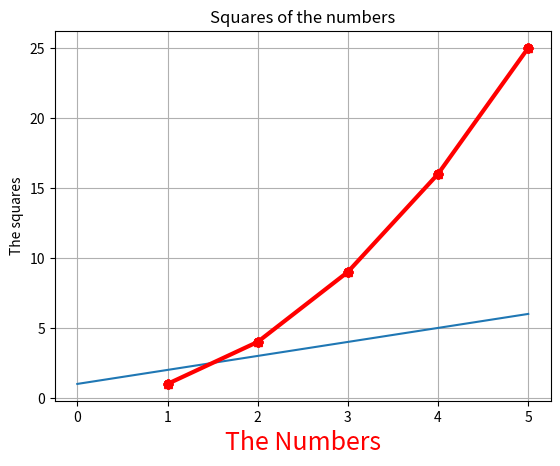

Write Python code to recreate this figure.
a = 2
b = 5
a, b = b, a
print(a)

for i in range(10):
    print(i)

k = 10
while (k <= 20):
    print(k)
    k += 1

import random

print(random.randrange(1, 10))  # 1,10 excluded

print(random.random())  # between 0-1

print(random.randint(1, 5))  # 1,5 included

l = []
l.append(2)
print(l)

l.append(3)
l.append(0)
l.reverse()
print(l)

l.sort()
print(l)
l.insert(0, 9)
l.pop()
# l.min()
# l.max()
# l.sum()

del l[-1]
print(l)

cubes = []
for x in [1, 2, 3, 4, 5]:
    cubes.append(x ** 3)
print(cubes)

cube = [i ** 3 for i in [1, 2, 3, 4, 5]]
print(cube)

# n = int(input("Enter any number"))
# number = []
# for i in range(n):
#    num = int(input("Enter list of numbers:"))
#   number.append(num)
# print(number)
# for i in number:
#    print(i)
#    if i%2 != 0:
#        print(number,i)
#       number.remove(i)
#       print(number,i)
# print(number)

d = {'a': 25, 'b': 35, 'c': 56}
print(d)

# print(d.has_key(b))

d1 = {x: x ** 2 for x in range(10) if x % 2 == 0}
print(d1)

import matplotlib.pyplot as plt

plt.plot([1, 2, 3, 4, 5, 6])  # y values and x values are taken automatically of indices
plt.show()

plt.plot([1, 2, 3, 4, 5], [1, 4, 9, 16, 25])
plt.show()

plt.plot([1, 2, 3, 4, 5], [1, 4, 9, 16, 25], 'r')  # red colour line
plt.show()

plt.plot([1, 2, 3, 4, 5], [1, 4, 9, 16, 25], 'ro')
plt.show()

plt.plot([1, 2, 3, 4, 5], [1, 4, 9, 16, 25], 'ro-')
plt.show()

plt.plot([1, 2, 3, 4, 5], [1, 4, 9, 16, 25], 'r^-')
plt.show()

plt.title('Squares of the numbers')
plt.xlabel('The Numbers')
plt.ylabel('The squares')
plt.plot([1, 2, 3, 4, 5], [1, 4, 9, 16, 25], 'ro')
plt.show()

plt.title('Squares of the numbers')
plt.xlabel('The Numbers', fontsize=18, color='red')
plt.ylabel('The squares')
plt.plot([1, 2, 3, 4, 5], [1, 4, 9, 16, 25], 'ro')
plt.show()

plt.title('Squares of the numbers')
plt.xlabel('The Numbers', fontsize=18, color='red')
plt.ylabel('The squares')
plt.plot([1, 2, 3, 4, 5], [1, 4, 9, 16, 25], 'ro', linewidth=3.0)
plt.show()

plt.grid(True)
plt.title('Squares of the numbers')
plt.xlabel('The Numbers', fontsize=18, color='red')
plt.ylabel('The squares')
plt.plot([1, 2, 3, 4, 5], [1, 4, 9, 16, 25], 'ro-', linewidth=3.0)
plt.show()
